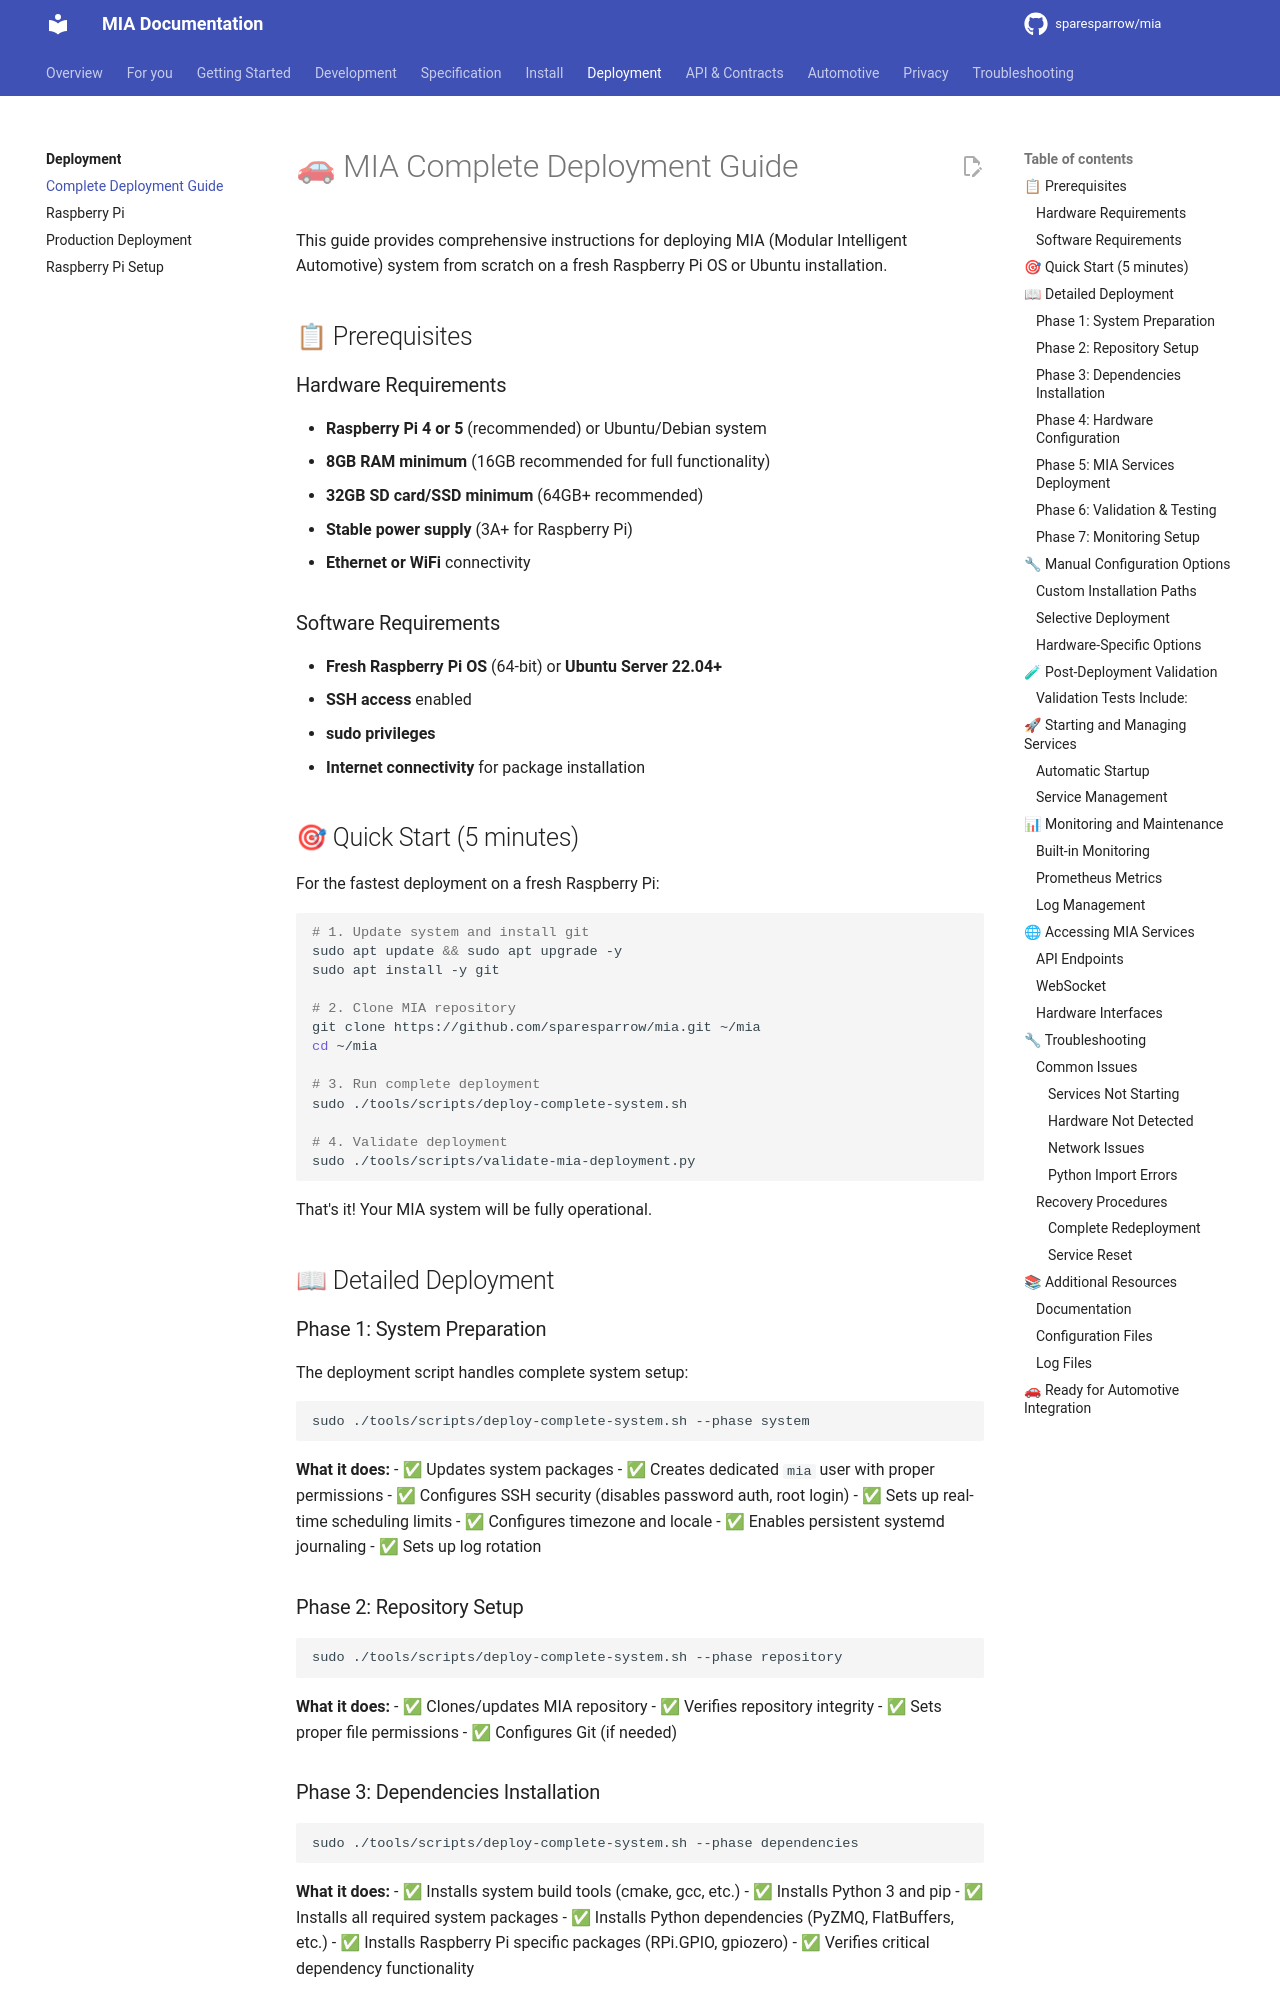

repository: sparesparrow/mia · page: docs/deployment/COMPLETE_DEPLOYMENT_GUIDE/index.html · generator: mkdocs

# 🚗 MIA Complete Deployment Guide

This guide provides comprehensive instructions for deploying MIA (Modular Intelligent Automotive) system from scratch on a fresh Raspberry Pi OS or Ubuntu installation.

## 📋 Prerequisites

### Hardware Requirements
- **Raspberry Pi 4 or 5** (recommended) or Ubuntu/Debian system
- **8GB RAM minimum** (16GB recommended for full functionality)
- **32GB SD card/SSD minimum** (64GB+ recommended)
- **Stable power supply** (3A+ for Raspberry Pi)
- **Ethernet or WiFi** connectivity

### Software Requirements
- **Fresh Raspberry Pi OS** (64-bit) or **Ubuntu Server 22.04+**
- **SSH access** enabled
- **sudo privileges**
- **Internet connectivity** for package installation

## 🎯 Quick Start (5 minutes)

For the fastest deployment on a fresh Raspberry Pi:

```bash
# 1. Update system and install git
sudo apt update && sudo apt upgrade -y
sudo apt install -y git

# 2. Clone MIA repository
git clone https://github.com/sparesparrow/mia.git ~/mia
cd ~/mia

# 3. Run complete deployment
sudo ./tools/scripts/deploy-complete-system.sh

# 4. Validate deployment
sudo ./tools/scripts/validate-mia-deployment.py
```

That's it! Your MIA system will be fully operational.

## 📖 Detailed Deployment

### Phase 1: System Preparation

The deployment script handles complete system setup:

```bash
sudo ./tools/scripts/deploy-complete-system.sh --phase system
```

**What it does:**
- ✅ Updates system packages
- ✅ Creates dedicated `mia` user with proper permissions
- ✅ Configures SSH security (disables password auth, root login)
- ✅ Sets up real-time scheduling limits
- ✅ Configures timezone and locale
- ✅ Enables persistent systemd journaling
- ✅ Sets up log rotation

### Phase 2: Repository Setup

```bash
sudo ./tools/scripts/deploy-complete-system.sh --phase repository
```

**What it does:**
- ✅ Clones/updates MIA repository
- ✅ Verifies repository integrity
- ✅ Sets proper file permissions
- ✅ Configures Git (if needed)
